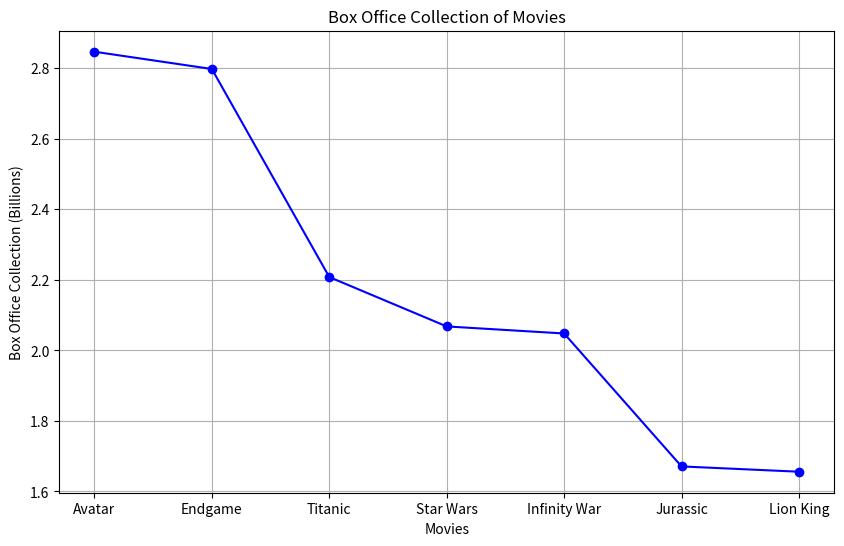

Python code for this plot:
import matplotlib.pyplot as plt

# List of movies
movies = [
    "Avatar",
    "Endgame",
    "Titanic",
    "Star Wars",
    "Infinity War",
    "Jurassic",
    "Lion King"
]

# Box office collections in billions of dollars
box_office_collections = [
    2.847,
    2.798,
    2.208,
    2.068,
    2.048,
    1.671,
    1.656
]
#Changes figsize so that movie titles do not overlap
plt.figure(figsize=(10, 6))
plt.plot(movies, box_office_collections, marker='o', color='blue', linestyle='-')

plt.xlabel('Movies')
plt.ylabel('Box Office Collection (Billions)')

# Adding a title to the graph
plt.title('Box Office Collection of Movies')

# Displaying the graph
plt.grid(True)
plt.savefig("Movie_collection.png")
plt.show()